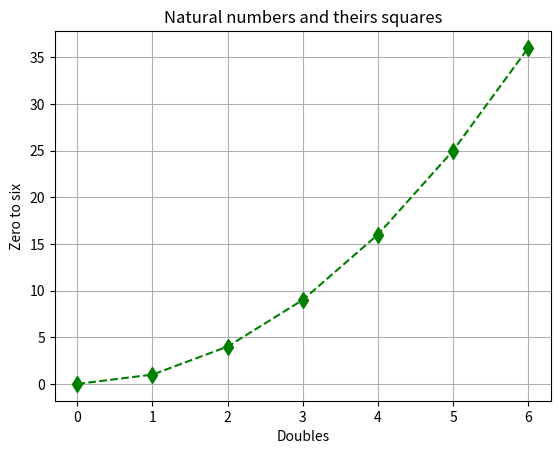

The matplotlib source for this figure:
# # LAB 5: Matplotlib

import matplotlib.pyplot as plt

# Exercise 2: Customizing Plots

x = [0, 1, 2, 3, 4, 5, 6]
y = [0, 1, 4, 9, 16, 25, 36]

plt.plot(x,y,"g--", marker = 'd', markersize = 8)

plt.ylabel("Zero to six")
plt.xlabel("Doubles")
plt.title("Natural numbers and theirs squares")
plt.grid(True)
plt.show()